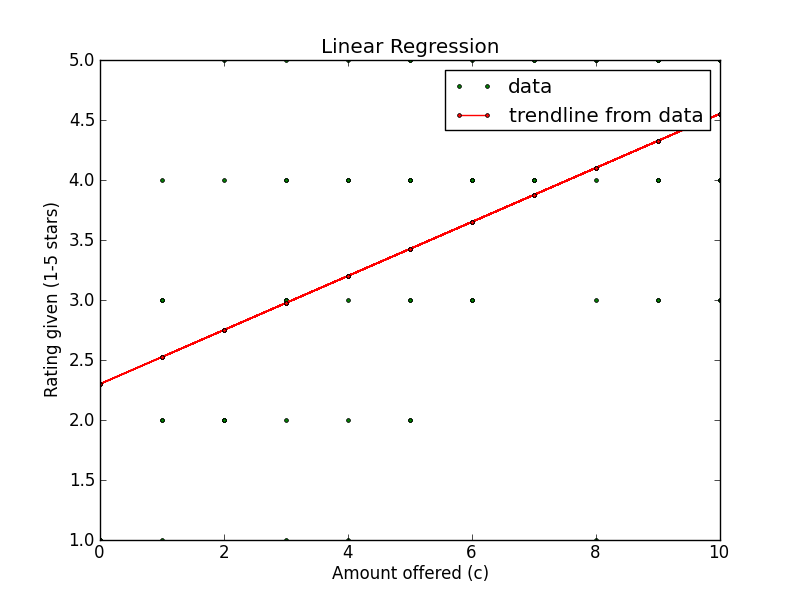

Source data for this figure (header and first rows):
Amount offered, Rating Left, Accepted offer?, Turker ID
3, 3, True, AGN9KSJLLFK1U
10, 5, True, ARQA90W3DRJCB
5, 3, True, A1DIGFLSW59QS8
2, 2, True, A3JTI1UQ5ELQWJ
1, 1, True, A3JTI1UQ5ELQWJ
5, 4, True, AF7OAXG68V0GI
5, 4, True, AF7OAXG68V0GI
6, 4, True, A2CJBFBNJP90FJ
7, 4, True, A1PAY41TADGRX2
10, 5, True, A3NW35V6ZH93WP
0, 1, False, A3NW35V6ZH93WP
3, 5, True, A3NW35V6ZH93WP
7, 4, True, A5DTMMW81L4N5
10, 3, True, AGN9KSJLLFK1U
6, 3, True, A1RJMGLULYIJCV
4, 3, True, A1LZX3XQGA1LUL
2, 4, True, A1LZX3XQGA1LUL
8, 1, True, A2WZI9HOCILTL2
8, 5, True, A3JTI1UQ5ELQWJ
6, 4, True, A16R0TZXN94V6Z
8, 5, True, AA53PK560WIO8
3, 3, True, A33CTXG6M0L4ON
10, 5, True, A2Y825K73HHC2F
1, 3, True, A1PAY41TADGRX2
9, 5, True, A3NW35V6ZH93WP
0, 1, False, A2WB6PTJR698VP
10, 4, True, A1LZX3XQGA1LUL
7, 4, True, ARQA90W3DRJCB
9, 3, True, A1DIGFLSW59QS8
4, 5, True, A2WZI9HOCILTL2
9, 5, True, A3JTI1UQ5ELQWJ
1, 4, False, A16R0TZXN94V6Z
4, 1, True, A2CJBFBNJP90FJ
2, 2, True, A2Y825K73HHC2F
6, 4, True, A2LVWKZEY0TOAV
4, 4, False, A5DTMMW81L4N5
7, 4, True, A1RJMGLULYIJCV
9, 4, True, A1LZX3XQGA1LUL
1, 3, True, A1DIGFLSW59QS8
7, 5, True, A2WZI9HOCILTL2
6, 5, True, A2WZI9HOCILTL2
10, 3, True, AF7OAXG68V0GI
6, 3, True, AF7OAXG68V0GI
4, 4, True, A33CTXG6M0L4ON
7, 4, True, A2LVWKZEY0TOAV
6, 4, True, A2LVWKZEY0TOAV
9, 5, True, A5DTMMW81L4N5
8, 3, True, AGN9KSJLLFK1U
3, 1, False, A1RJMGLULYIJCV
2, 2, False, A16R0TZXN94V6Z
5, 4, True, AA53PK560WIO8
7, 5, True, A2Y825K73HHC2F
4, 4, True, A1PAY41TADGRX2
6, 4, True, A2WB6PTJR698VP
9, 3, True, AGN9KSJLLFK1U
7, 4, True, ARQA90W3DRJCB
1, 3, True, A1DIGFLSW59QS8
2, 2, True, A3JTI1UQ5ELQWJ
1, 2, False, AA53PK560WIO8
8, 4, True, A33CTXG6M0L4ON
... 34 more rows
